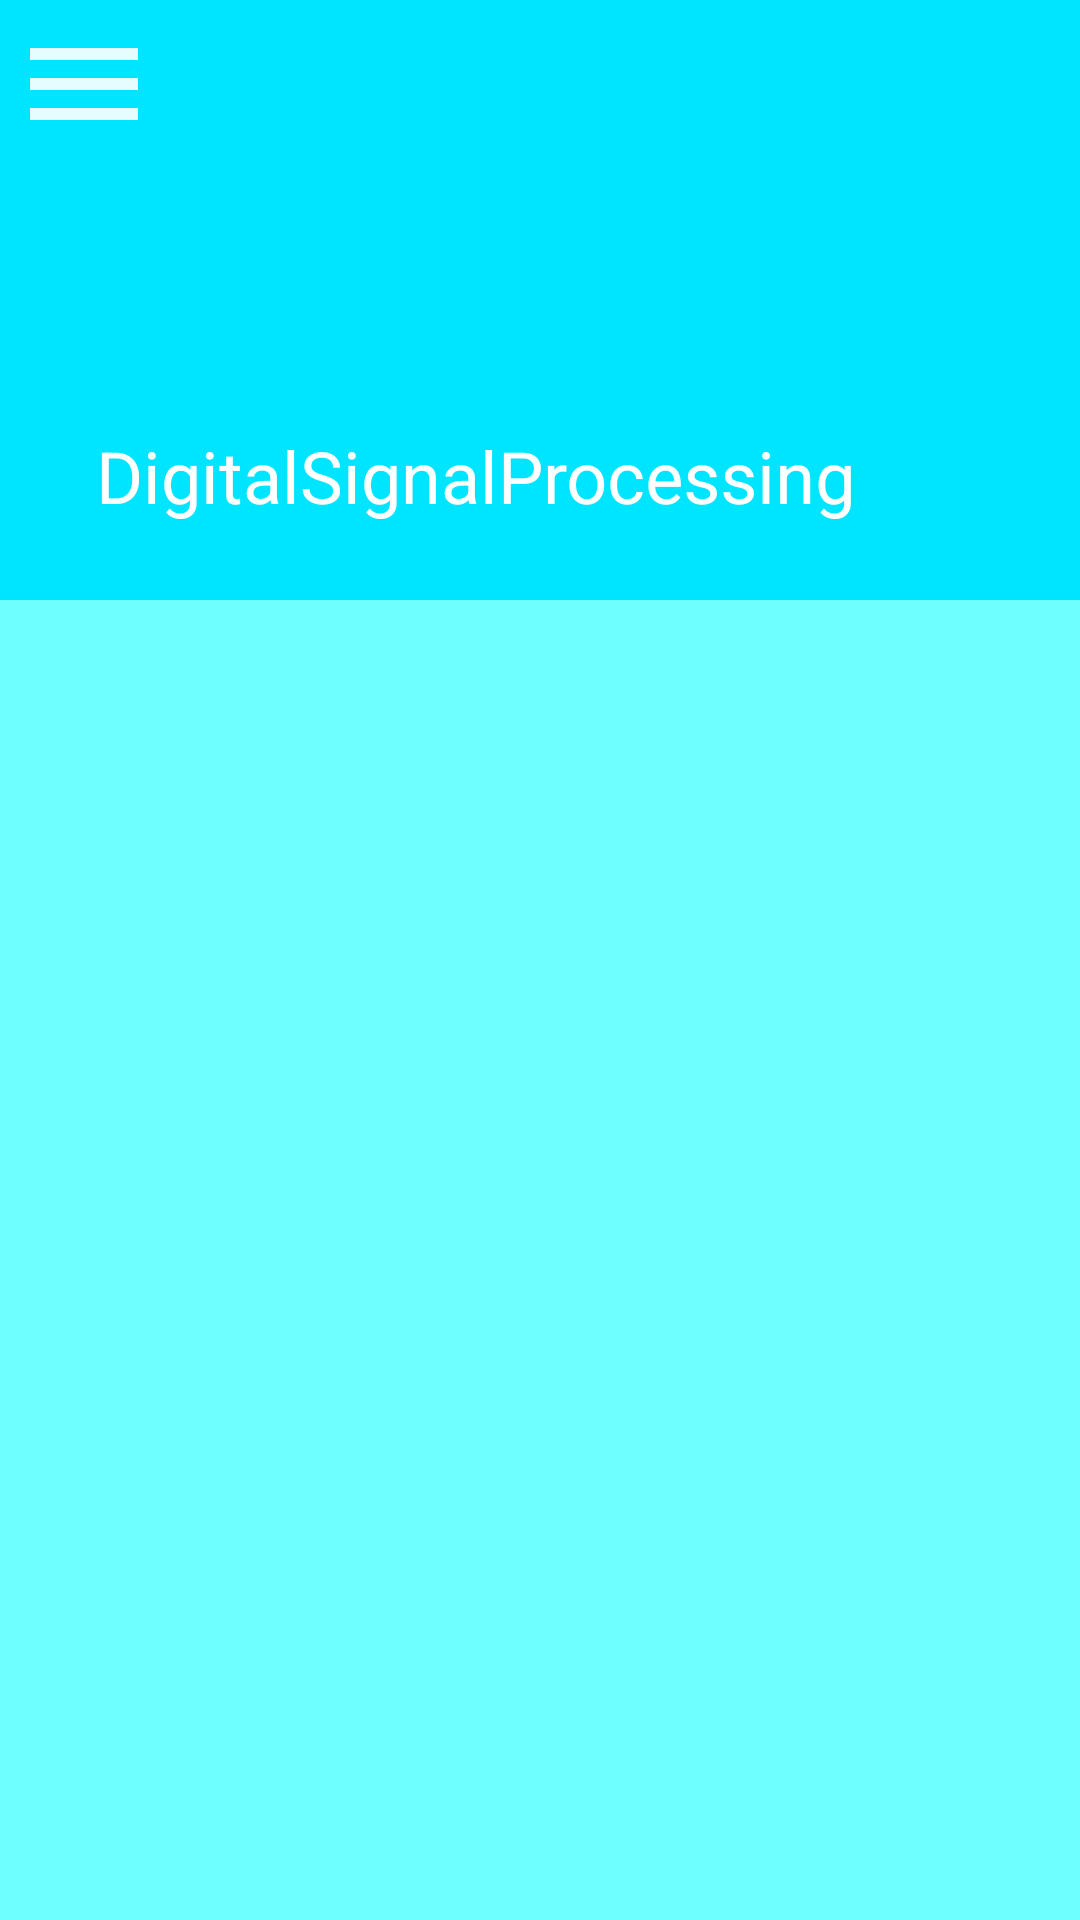

Android layout source for this screen:
<!-- AndroidManifest.xml: application theme AppTheme -->
<!-- res/layout/activity_main.xml -->
<?xml version="1.0" encoding="utf-8"?>
<androidx.drawerlayout.widget.DrawerLayout
    xmlns:android="http://schemas.android.com/apk/res/android"
    xmlns:app="http://schemas.android.com/apk/res-auto"
    xmlns:tools="http://schemas.android.com/tools"
    android:id="@+id/drawer_layout"
    android:layout_width="match_parent"
    android:layout_height="match_parent">


    <androidx.coordinatorlayout.widget.CoordinatorLayout
        android:layout_width="match_parent"
        android:layout_height="match_parent">

        <com.google.android.material.appbar.AppBarLayout
            android:id="@+id/appbarLayout"
            android:layout_width="match_parent"
            android:layout_height="@dimen/height_appbar"
            app:theme="@style/ThemeOverlay.AppCompat.Dark">

            <com.google.android.material.appbar.CollapsingToolbarLayout
                android:layout_width="match_parent"
                android:layout_height="match_parent"
                app:layout_scrollFlags="scroll|exitUntilCollapsed"
                app:expandedTitleTextAppearance="@style/ToolbarExpanded"
                app:collapsedTitleTextAppearance="@style/ToolbarCollapsed">

                <androidx.appcompat.widget.Toolbar
                    android:id="@+id/toolbar"
                    android:layout_width="match_parent"
                    android:layout_height="?attr/actionBarSize"
                    app:layout_collapseMode="pin"
                    app:title="@string/app_name"
                    app:navigationIcon="@drawable/ic_menu">

                </androidx.appcompat.widget.Toolbar>

            </com.google.android.material.appbar.CollapsingToolbarLayout>

        </com.google.android.material.appbar.AppBarLayout>
        <androidx.core.widget.NestedScrollView
            android:layout_width="match_parent"
            android:layout_height="match_parent"
            app:layout_behavior="@string/appbar_scrolling_view_behavior"
            android:background="@color/colorPrimaryLight"
            android:fillViewport="true">
            <FrameLayout
                android:id="@+id/content_frame"
                android:layout_width="match_parent"
                android:layout_height="match_parent" />
        </androidx.core.widget.NestedScrollView>

    </androidx.coordinatorlayout.widget.CoordinatorLayout>


    <com.google.android.material.navigation.NavigationView
        android:id="@+id/navigationView"
        android:layout_width="wrap_content"
        android:layout_height="match_parent"
        android:layout_gravity="start"
        android:background="@color/colorPrimary"
        app:itemTextColor="@android:color/white"
        app:itemIconTint="@android:color/white"
        app:headerLayout="@layout/head_navigation"
        app:menu="@menu/navigation_menu"/>



</androidx.drawerlayout.widget.DrawerLayout>
<!-- res/layout/head_navigation.xml (included above) -->
<?xml version="1.0" encoding="utf-8"?>
<RelativeLayout
    xmlns:android="http://schemas.android.com/apk/res/android"
    android:layout_width="match_parent"
    android:layout_height="?attr/actionBarSize"
    android:background="@android:color/black"
    android:alpha="0.5">

</RelativeLayout>
<!-- resources referenced by this layout -->
<resources>
  <color name="colorPrimary">#00e5FF</color>
  <color name="colorPrimaryLight">#6eFFFF</color>
  <dimen name="height_appbar">200dp</dimen>
  <!-- drawable ic_menu (drawable) -->
  <vector android:alpha="0.9" android:height="48dp" android:tint="#FFFFFF"
      android:viewportHeight="24.0" android:viewportWidth="24.0"
      android:width="48dp" xmlns:android="http://schemas.android.com/apk/res/android">
      <path android:fillColor="#FF000000" android:pathData="M3,18h18v-2L3,16v2zM3,13h18v-2L3,11v2zM3,6v2h18L21,6L3,6z"/>
  </vector>
  <string name="app_name">DigitalSignalProcessing</string>
  <style name="ToolbarCollapsed" parent="ThemeOverlay.AppCompat.Dark">
          <item name="android:textSize">16sp</item>
          <item name="android:textColor">@android:color/white</item>
      </style>
  <style name="ToolbarExpanded" parent="ThemeOverlay.AppCompat.Dark">
          <item name="android:textSize">24sp</item>
          <item name="android:textColor">@android:color/white</item>
      </style>
  <style name="AppTheme" parent="Theme.AppCompat.Light.NoActionBar">
          
          <item name="colorPrimary">@color/colorPrimary</item>
          <item name="colorPrimaryDark">@color/colorPrimaryDark</item>
          <item name="colorAccent">@color/colorAccent</item>
      </style>
  <color name="colorPrimaryDark">#00b2cc</color>
  <color name="colorAccent">#9575CD</color>
</resources>
